Run: headless pygame with SDL's dummy video driver; simulated clock (each Clock.tick advances the game by its frame time, no real sleeping); random seed 0; keys injected as events and as key.get_pressed() state; no mouse input; restart key SPACE tapped at the start of phases 3 and 4.
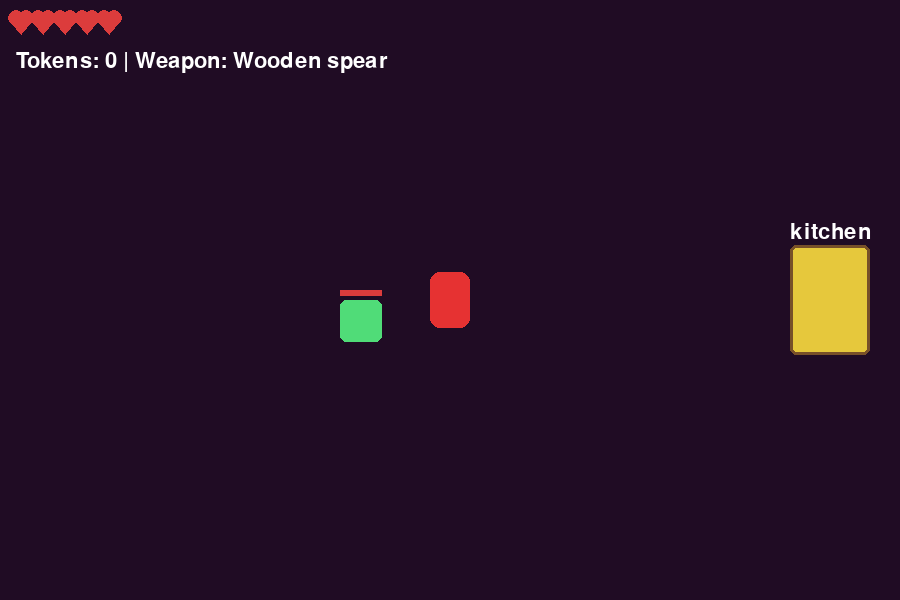
Frame 1 of 4 · flips 1–60 · no input
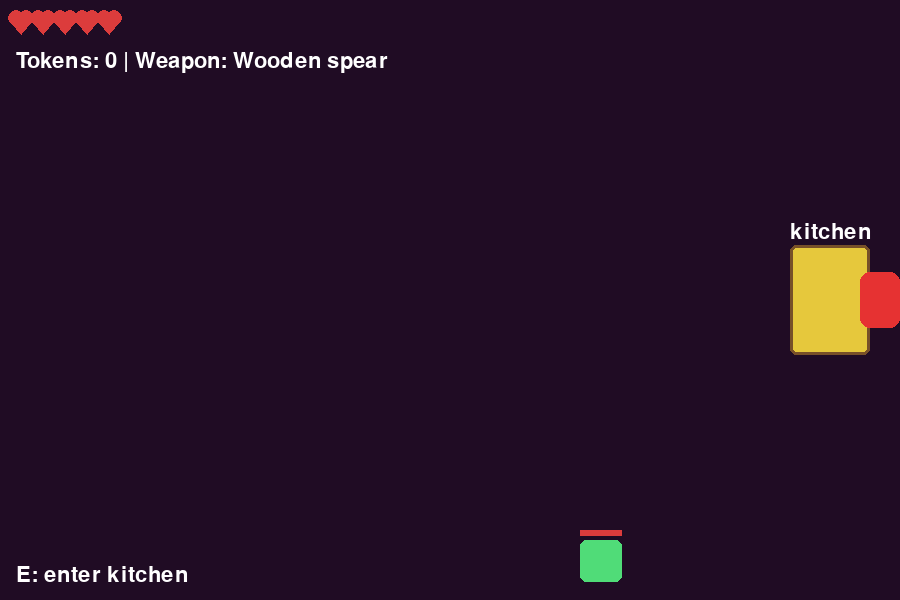
Frame 2 of 4 · flips 61–180 · tapped SPACE, RETURN · held RIGHT (→), D
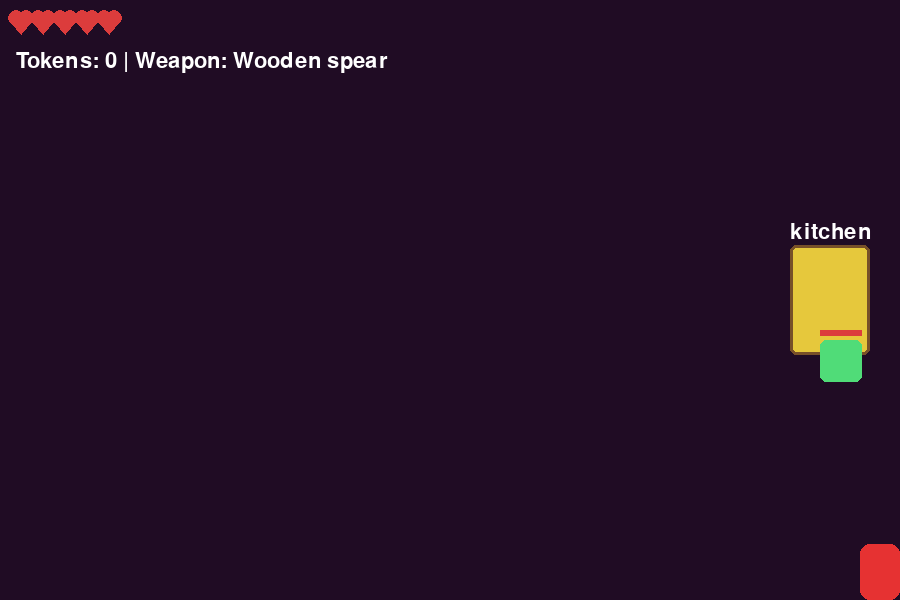
Frame 3 of 4 · flips 181–300 · tapped SPACE · held DOWN (↓), S
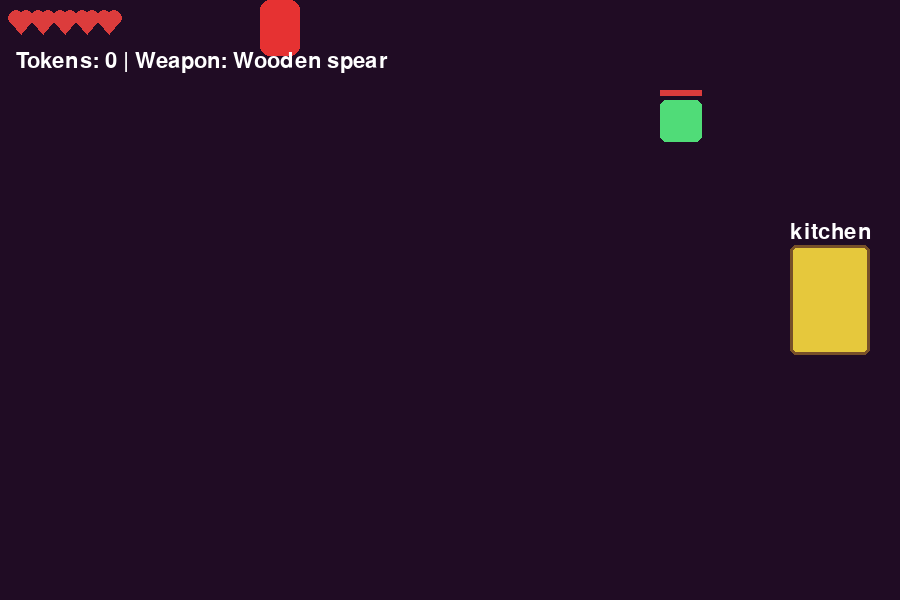
Frame 4 of 4 · flips 301–420 · tapped SPACE · held LEFT (←), A, UP (↑), W

The pygame program that drew these frames:

import pygame, sys, random
pygame.init()

WIDTH, HEIGHT = 900, 600
screen = pygame.display.set_mode((WIDTH, HEIGHT))
pygame.display.set_caption("Hotel Transylvania")
clock = pygame.time.Clock()

ui = pygame.font.SysFont(None, 32)
title = pygame.font.SysFont(None, 56)

WHITE = (255,255,255)
RED = (230,50,50)
GREEN = (80,220,120)
YELLOW = (230,200,60)
BROWN = (120,80,40)
DARK = (20,10,22)

# Player
player = pygame.Rect(WIDTH//2-20, HEIGHT//2-28, 40, 56)
player_speed = 5
player_dir = "down"
max_hp = 5
hp = max_hp
invul_ms = 500
last_hit = -9999

# Combat / progression
tokens = 0
has_metal_spear = False
wood_damage = 1
metal_damage = 3
attack_range = 42
attack_cd_ms = 300
last_attack = -9999
popup_msg = None
popup_until = 0

# Enemy helper
def make_enemy(x, y, hp=3, speed=2):
    return {
        "rect": pygame.Rect(x, y, 42, 42),
        "hp": hp,
        "max_hp": hp,
        "dx": random.choice([-speed, speed]),
        "dy": random.choice([-speed, speed])
    }

# Rooms
rooms = {
    "lobby": {
        "color": (32, 12, 36),
        "doors": [
            {"rect": pygame.Rect(WIDTH-110, HEIGHT//2-55, 80, 110),
             "target": "kitchen", "spawn": (120, HEIGHT//2)}
        ],
        "enemy": make_enemy(220, 180, hp=3, speed=2)
    },
    "kitchen": {
        "color": (60, 25, 5),
        "doors": [
            {"rect": pygame.Rect(30, HEIGHT//2-55, 80, 110),
             "target": "lobby", "spawn": (WIDTH-140, HEIGHT//2)},
            {"rect": pygame.Rect(WIDTH-110, 60, 80, 110),
             "target": "library", "spawn": (WIDTH//2, HEIGHT-140)}
        ],
        "enemy": make_enemy(520, 340, hp=4, speed=2)
    },
    "library": {
        "color": (5, 40, 62),
        "doors": [
            {"rect": pygame.Rect(WIDTH//2-40, HEIGHT-100, 80, 80),
             "target": "kitchen", "spawn": (WIDTH-140, HEIGHT//2)}
        ],
        "enemy": make_enemy(380, 160, hp=5, speed=2)
    }
}
current_room = "lobby"

def draw_hud():
    # hearts
    for i in range(max_hp):
        col = (220,60,60) if i < hp else (90,40,40)
        x = 16 + i*22
        pygame.draw.circle(screen, col, (x, 18), 8)
        pygame.draw.circle(screen, col, (x+10, 18), 8)
        pygame.draw.polygon(screen, col, [(x-5, 22), (x+15, 22), (x+5, 34)])
    # tokens and weapon
    weapon = "Metal spear" if has_metal_spear else "Wooden spear"
    info = f"Tokens: {tokens} | Weapon: {weapon}"
    screen.blit(ui.render(info, True, WHITE), (16, 50))
    # popup
    if popup_msg and pygame.time.get_ticks() < popup_until:
        surf = ui.render(popup_msg, True, YELLOW)
        screen.blit(surf, (16, 80))

def draw_room(name):
    room = rooms[name]
    screen.fill(room["color"])
    # doors
    for d in room["doors"]:
        pygame.draw.rect(screen, YELLOW, d["rect"], border_radius=6)
        pygame.draw.rect(screen, BROWN, d["rect"], 3, border_radius=6)
        tag = ui.render(d["target"], True, WHITE)
        screen.blit(tag, (d["rect"].centerx - tag.get_width()//2, d["rect"].top - 24))
    # enemy
    e = room["enemy"]
    if e and e["hp"] > 0:
        pygame.draw.rect(screen, GREEN, e["rect"], border_radius=6)
        # health bar boven monster
        bar_w = e["rect"].width
        hp_ratio = e["hp"] / e["max_hp"]
        hp_w = int(bar_w * hp_ratio)
        bar_x = e["rect"].x
        bar_y = e["rect"].y - 10
        pygame.draw.rect(screen, (60,60,60), (bar_x, bar_y, bar_w, 6))
        pygame.draw.rect(screen, (220,60,60), (bar_x, bar_y, hp_w, 6))

def draw_player():
    pygame.draw.rect(screen, RED, player, border_radius=10)

def attack_rect():
    r = player
    if player_dir == "up":
        return pygame.Rect(r.centerx-8, r.top-attack_range, 16, attack_range)
    if player_dir == "down":
        return pygame.Rect(r.centerx-8, r.bottom, 16, attack_range)
    if player_dir == "left":
        return pygame.Rect(r.left-attack_range, r.centery-8, attack_range, 16)
    return pygame.Rect(r.right, r.centery-8, attack_range, 16)

def current_damage():
    return metal_damage if has_metal_spear else wood_damage

def try_attack():
    global last_attack, tokens, has_metal_spear, popup_msg, popup_until
    now = pygame.time.get_ticks()
    if now - last_attack < attack_cd_ms:
        return
    last_attack = now
    hb = attack_rect()
    e = rooms[current_room]["enemy"]
    if e and e["hp"] > 0 and hb.colliderect(e["rect"]):
        e["hp"] -= current_damage()
        if e["hp"] <= 0:
            tokens += 1
            popup_msg = "+1 token (monster defeated)"
            popup_until = now + 1500
            if not has_metal_spear and tokens >= 10:
                has_metal_spear = True
                popup_msg = "Metal spear unlocked!"
                popup_until = now + 2000
        # attack flash
        pygame.draw.rect(screen, (255,220,120), hb)
        pygame.display.flip()

def update_enemy():
    e = rooms[current_room]["enemy"]
    if e and e["hp"] > 0:
        e["rect"].x += e["dx"]; e["rect"].y += e["dy"]
        if e["rect"].left < 0 or e["rect"].right > WIDTH: e["dx"] *= -1
        if e["rect"].top < 0 or e["rect"].bottom > HEIGHT: e["dy"] *= -1

def handle_damage(amount=1):
    global hp, last_hit
    now = pygame.time.get_ticks()
    if now - last_hit >= invul_ms:
        last_hit = now
        hp -= amount

def process_collisions(keys):
    e = rooms[current_room]["enemy"]
    if e and e["hp"] > 0 and player.colliderect(e["rect"]):
        handle_damage(1)
    for d in rooms[current_room]["doors"]:
        if player.colliderect(d["rect"]):
            hint = ui.render("E: enter " + d["target"], True, WHITE)
            screen.blit(hint, (16, HEIGHT-36))
            if keys[pygame.K_e]:
                switch_room(d["target"], d["spawn"])

def switch_room(target, spawn):
    global current_room
    current_room = target
    player.center = spawn

def handle_input(keys):
    global player_dir
    vx = vy = 0
    if keys[pygame.K_LEFT] or keys[pygame.K_a]:
        vx = -player_speed; player_dir = "left"
    if keys[pygame.K_RIGHT] or keys[pygame.K_d]:
        vx = player_speed; player_dir = "right"
    if keys[pygame.K_UP] or keys[pygame.K_w]:
        vy = -player_speed; player_dir = "up"
    if keys[pygame.K_DOWN] or keys[pygame.K_s]:
        vy = player_speed; player_dir = "down"
    player.x += vx; player.y += vy
    player.clamp_ip(pygame.Rect(0,0,WIDTH,HEIGHT))

# Main loop
running = True
while running:
    for ev in pygame.event.get():
        if ev.type == pygame.QUIT:
            running = False

    keys = pygame.key.get_pressed()
    handle_input(keys)
    if keys[pygame.K_SPACE]:
        try_attack()

    update_enemy()
    draw_room(current_room)
    draw_player()
    draw_hud()
    process_collisions(keys)

    if hp <= 0:
        # Game over scherm
        screen.fill(DARK)
        over1 = title.render("Jammer genoeg heb je verloren!", True, (255,200,200))
        over2 = ui.render("Enter: opnieuw beginnen | Esc: afsluiten", True, WHITE)
        screen.blit(over1, over1.get_rect(center=(WIDTH//2, HEIGHT//2 - 20)))
        screen.blit(over2, over2.get_rect(center=(WIDTH//2, HEIGHT//2 + 24)))
        pygame.display.flip()
        waiting = True
        while waiting:
            for ev in pygame.event.get():
                if ev.type == pygame.QUIT:
                    waiting = False
                    running = False
            k = pygame.key.get_pressed()
            if k[pygame.K_RETURN]:
                # reset spel
                player.update(WIDTH//2-20, HEIGHT//2-28, 40, 56)
                hp = max_hp
                tokens = 0
                has_metal_spear = False
                # respawn enemies
                for name in rooms:
                    rooms[name]["enemy"] = make_enemy(
                        random.randint(120, WIDTH-160),
                        random.randint(120, HEIGHT-160),
                        hp=random.randint(2,4),
                        speed=2
                    )
                current_room = "lobby"
                waiting = False
            elif k[pygame.K_ESCAPE]:
                waiting = False
                running = False

    pygame.display.flip()
    clock.tick(60)

pygame.quit()
sys.exit()
